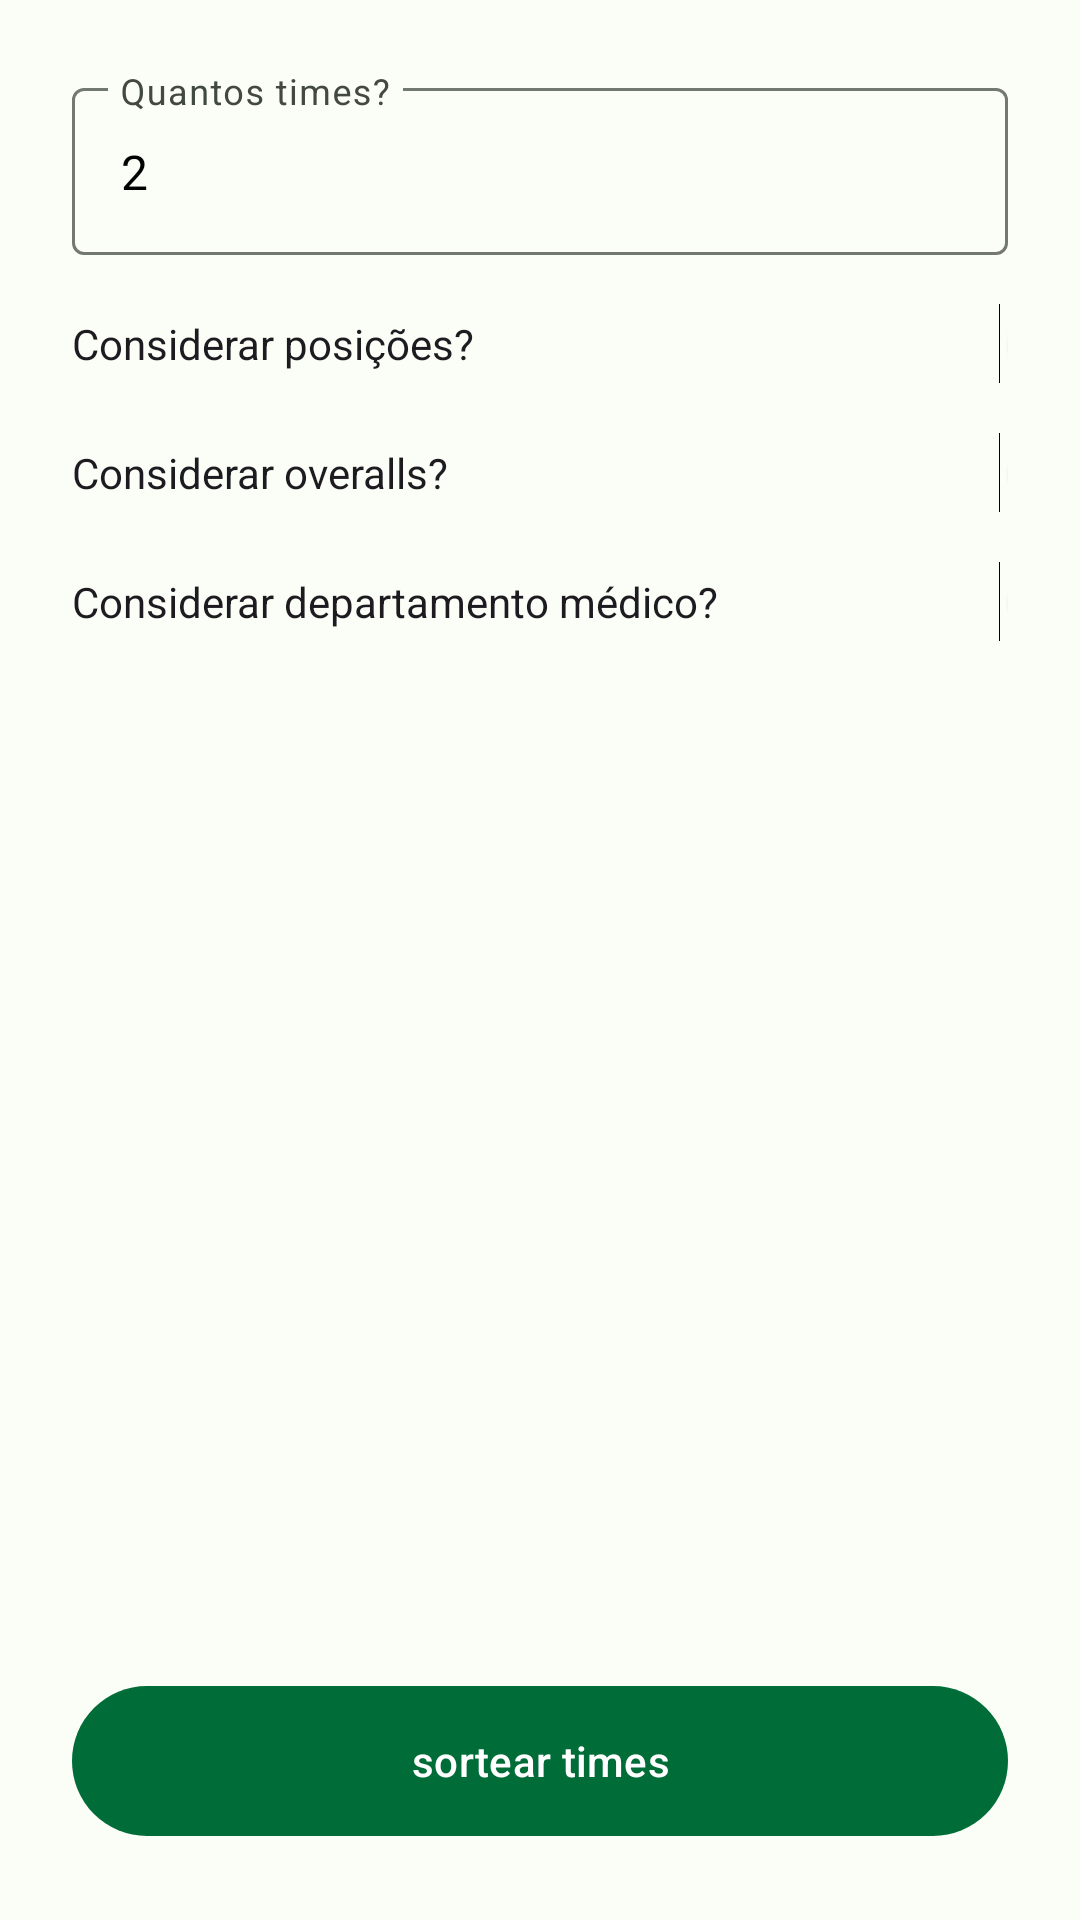

Reconstruct the res/layout file that produces this screen, plus the resources it refers to.
<!-- AndroidManifest.xml: application theme Theme.SmartSoccer -->
<!-- res/layout/fragment_create_competition.xml -->
<?xml version="1.0" encoding="utf-8"?>
<androidx.constraintlayout.widget.ConstraintLayout xmlns:android="http://schemas.android.com/apk/res/android"
    xmlns:app="http://schemas.android.com/apk/res-auto"
    xmlns:tools="http://schemas.android.com/tools"
    android:layout_width="match_parent"
    android:layout_height="match_parent"
    android:padding="24dp">

    <LinearLayout
        android:id="@+id/container_createTeam_competition"
        android:layout_width="match_parent"
        android:layout_height="0dp"
        android:orientation="vertical"
        app:layout_constraintBottom_toTopOf="@+id/flipper_createTeam_button"
        app:layout_constraintTop_toTopOf="parent"
        tools:layout_editor_absoluteX="24dp">

        <com.google.android.material.textfield.TextInputLayout
            android:id="@+id/textInput_createTeam_qtdTeams"
            android:layout_width="match_parent"
            android:layout_height="wrap_content"
            android:hint="Quantos times?"
            app:expandedHintEnabled="false"
            app:hintEnabled="true">

            <com.google.android.material.textfield.TextInputEditText
                android:id="@+id/editText_createTeam_qtdTeams"
                android:layout_width="match_parent"
                android:layout_height="wrap_content"
                android:hint="Quantos times?"
                android:inputType="number"
                android:text="2"
                android:textColor="@color/black" />
        </com.google.android.material.textfield.TextInputLayout>

        <Switch
            android:id="@+id/switch_createTeam_positions"
            android:layout_width="363dp"
            android:layout_height="wrap_content"
            android:layout_marginTop="16dp"
            android:text="Considerar posições?" />

        <Switch
            android:id="@+id/switch_createTeam_abilities"
            android:layout_width="363dp"
            android:layout_height="wrap_content"
            android:layout_marginTop="16dp"
            android:text="Considerar overalls?" />


        <Switch
            android:id="@+id/switch_createTeam_dm"
            android:layout_width="363dp"
            android:layout_height="wrap_content"
            android:layout_marginTop="16dp"
            android:text="Considerar departamento médico?" />
    </LinearLayout>

    <ViewFlipper
        android:id="@+id/flipper_createTeam_button"
        android:layout_width="match_parent"
        android:layout_height="wrap_content"
        android:layout_marginTop="32dp"
        app:layout_constraintBottom_toBottomOf="parent"
        app:layout_constraintEnd_toEndOf="parent"
        app:layout_constraintStart_toStartOf="parent"
        app:layout_constraintTop_toBottomOf="@+id/container_createTeam_competition">

        <com.google.android.material.button.MaterialButton
            android:id="@+id/button_createTeam"
            android:layout_width="match_parent"
            android:layout_height="58dp"
            android:text="sortear times"
            android:textAllCaps="false" />

        <ProgressBar
            android:id="@+id/progress_createTeam"
            android:layout_width="20dp"
            android:layout_height="20dp"
            android:layout_gravity="center" />

    </ViewFlipper>

</androidx.constraintlayout.widget.ConstraintLayout>
<!-- resources referenced by this layout -->
<resources>
  <color name="black">#000000</color>
  <style name="Theme.SmartSoccer" parent="Base.Theme.SmartSoccer" />
  <color name="md_theme_light_primary">#006D38</color>
  <color name="md_theme_light_onPrimary">#FFFFFF</color>
  <color name="md_theme_light_primaryContainer">#8DF9AD</color>
  <color name="md_theme_light_onPrimaryContainer">#00210D</color>
  <color name="md_theme_light_secondary">#506353</color>
  <color name="md_theme_light_onSecondary">#FFFFFF</color>
  <color name="md_theme_light_secondaryContainer">#D2E8D3</color>
  <color name="md_theme_light_onSecondaryContainer">#0D1F12</color>
  <color name="md_theme_light_tertiary">#006D38</color>
  <color name="md_theme_light_onTertiary">#FFFFFF</color>
  <color name="md_theme_light_tertiaryContainer">#8DF9AD</color>
  <color name="md_theme_light_onTertiaryContainer">#00210D</color>
  <color name="md_theme_light_error">#BA1A1A</color>
  <color name="md_theme_light_errorContainer">#FFDAD6</color>
  <color name="md_theme_light_onError">#FFFFFF</color>
  <color name="md_theme_light_onErrorContainer">#410002</color>
  <color name="md_theme_light_background">#FBFDF7</color>
  <color name="md_theme_light_onBackground">#191C19</color>
  <color name="md_theme_light_surface">#FBFDF7</color>
  <color name="md_theme_light_onSurface">#191C19</color>
  <color name="md_theme_light_surfaceVariant">#DDE5DB</color>
  <color name="md_theme_light_onSurfaceVariant">#414941</color>
  <color name="md_theme_light_outline">#717971</color>
  <color name="md_theme_light_inverseOnSurface">#F0F1EC</color>
  <color name="md_theme_light_inverseSurface">#2E312E</color>
  <color name="md_theme_light_inversePrimary">#71DC93</color>
  <style name="MyRatingBarStyle" parent="Theme.AppCompat">
          <item name="android:progressBackgroundTint">?attr/colorOnBackground</item>
          <item name="android:progressTint">@color/md_theme_mid_light_tertiary</item>
          <item name="colorControlNormal">#5C5B5B</item>
          <item name="colorControlActivated">#FFC107</item>
      </style>
  <color name="md_theme_mid_light_tertiary">#F2B705</color>
</resources>
